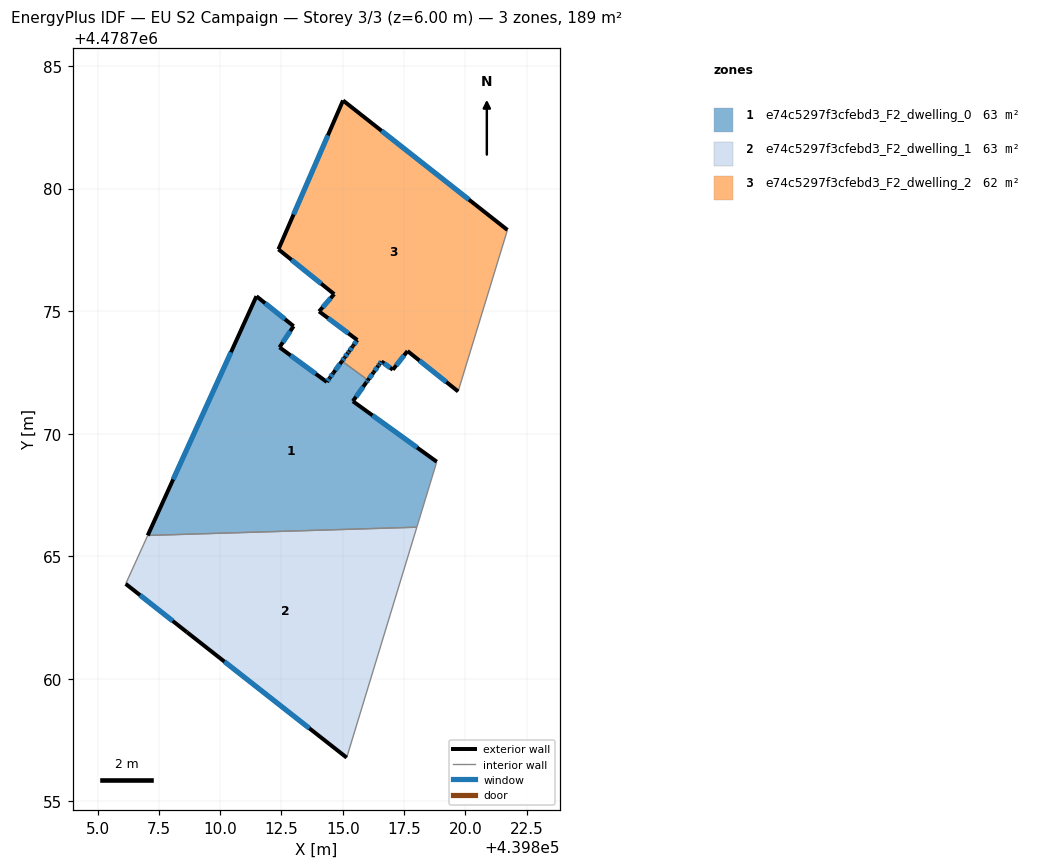
=== STOREY PLAN SPEC (per zone: floor XY polygon, exterior-wall plan segments, windows/doors) ===
zone 1: e74c5297f3cfebd3_F2_dwelling_0  (63.2 m²)
  floor: (439816.03, 4478772.18) (439815.96, 4478772.09) (439815.41, 4478771.32) (439818.84, 4478768.85) (439818.02, 4478766.18) (439807.04, 4478765.85) (439811.48, 4478775.61) (439813.00, 4478774.38) (439812.42, 4478773.52) (439814.35, 4478772.11) (439814.47, 4478772.27) (439814.62, 4478772.47) (439814.97, 4478772.96)
  exterior wall: (439814.47, 4478772.27) – (439814.35, 4478772.11)  [0.2 m]
    window: (439814.44, 4478772.24) – (439814.38, 4478772.15)  [0.2 m²]
  exterior wall: (439814.62, 4478772.47) – (439814.47, 4478772.27)  [0.2 m]
    window: (439814.58, 4478772.43) – (439814.51, 4478772.32)  [0.2 m²]
  exterior wall: (439814.97, 4478772.96) – (439814.62, 4478772.47)  [0.6 m]
    window: (439814.89, 4478772.84) – (439814.70, 4478772.59)  [0.5 m²]
  exterior wall: (439815.96, 4478772.09) – (439816.03, 4478772.18)  [0.1 m]
    window: (439815.98, 4478772.11) – (439816.01, 4478772.16)  [0.1 m²]
  exterior wall: (439815.41, 4478771.32) – (439815.96, 4478772.09)  [0.9 m]
    window: (439815.54, 4478771.50) – (439815.83, 4478771.91)  [0.8 m²]
  exterior wall: (439818.84, 4478768.85) – (439815.41, 4478771.32)  [4.2 m]
    window: (439818.04, 4478769.43) – (439816.22, 4478770.74)  [3.6 m²]
  exterior wall: (439811.48, 4478775.61) – (439807.04, 4478765.85)  [10.7 m]
    window: (439810.44, 4478773.32) – (439808.08, 4478768.13)  [9.1 m²]
  exterior wall: (439813.00, 4478774.38) – (439811.48, 4478775.61)  [1.9 m]
    window: (439812.64, 4478774.67) – (439811.84, 4478775.32)  [1.7 m²]
  exterior wall: (439812.42, 4478773.52) – (439813.00, 4478774.38)  [1.0 m]
    window: (439812.56, 4478773.72) – (439812.86, 4478774.18)  [0.9 m²]
  exterior wall: (439814.35, 4478772.11) – (439812.42, 4478773.52)  [2.4 m]
    window: (439813.90, 4478772.44) – (439812.87, 4478773.19)  [2.0 m²]
  interior walls: 3
zone 2: e74c5297f3cfebd3_F2_dwelling_1  (63.2 m²)
  floor: (439818.02, 4478766.18) (439815.16, 4478756.78) (439808.65, 4478761.90) (439806.15, 4478763.87) (439807.04, 4478765.85)
  exterior wall: (439808.65, 4478761.90) – (439815.16, 4478756.78)  [8.3 m]
    window: (439810.17, 4478760.70) – (439813.64, 4478757.98)  [7.0 m²]
  exterior wall: (439806.15, 4478763.87) – (439808.65, 4478761.90)  [3.2 m]
    window: (439806.73, 4478763.41) – (439808.06, 4478762.36)  [2.7 m²]
  interior walls: 3
zone 3: e74c5297f3cfebd3_F2_dwelling_2  (62.2 m²)
  floor: (439821.72, 4478778.31) (439819.71, 4478771.72) (439817.64, 4478773.37) (439817.04, 4478772.61) (439816.58, 4478772.95) (439816.49, 4478772.83) (439816.45, 4478772.77) (439816.26, 4478772.50) (439816.03, 4478772.18) (439814.97, 4478772.96) (439815.08, 4478773.11) (439815.21, 4478773.29) (439815.25, 4478773.35) (439815.40, 4478773.55) (439815.43, 4478773.59) (439815.59, 4478773.82) (439814.04, 4478774.99) (439814.65, 4478775.69) (439812.38, 4478777.52) (439815.01, 4478783.59)
  exterior wall: (439815.40, 4478773.55) – (439815.25, 4478773.35)  [0.2 m]
    window: (439815.37, 4478773.50) – (439815.29, 4478773.40)  [0.2 m²]
  exterior wall: (439815.43, 4478773.59) – (439815.40, 4478773.55)  [0.1 m]
  exterior wall: (439815.59, 4478773.82) – (439815.43, 4478773.59)  [0.3 m]
    window: (439815.56, 4478773.77) – (439815.47, 4478773.65)  [0.2 m²]
  exterior wall: (439814.04, 4478774.99) – (439815.59, 4478773.82)  [1.9 m]
    window: (439814.40, 4478774.71) – (439815.23, 4478774.09)  [1.7 m²]
  exterior wall: (439814.65, 4478775.69) – (439814.04, 4478774.99)  [0.9 m]
    window: (439814.51, 4478775.53) – (439814.18, 4478775.15)  [0.8 m²]
  exterior wall: (439812.38, 4478777.52) – (439814.65, 4478775.69)  [2.9 m]
    window: (439812.91, 4478777.09) – (439814.12, 4478776.12)  [2.5 m²]
  exterior wall: (439815.01, 4478783.59) – (439812.38, 4478777.52)  [6.6 m]
    window: (439814.40, 4478782.17) – (439812.99, 4478778.94)  [5.6 m²]
  exterior wall: (439821.72, 4478778.31) – (439815.01, 4478783.59)  [8.5 m]
    window: (439820.15, 4478779.55) – (439816.58, 4478782.36)  [7.2 m²]
  exterior wall: (439817.64, 4478773.37) – (439819.71, 4478771.72)  [2.6 m]
    window: (439818.13, 4478772.98) – (439819.22, 4478772.11)  [2.2 m²]
  exterior wall: (439817.04, 4478772.61) – (439817.64, 4478773.37)  [1.0 m]
    window: (439817.18, 4478772.79) – (439817.50, 4478773.19)  [0.8 m²]
  exterior wall: (439816.58, 4478772.95) – (439817.04, 4478772.61)  [0.6 m]
    window: (439816.69, 4478772.87) – (439816.94, 4478772.69)  [0.5 m²]
  exterior wall: (439816.49, 4478772.83) – (439816.58, 4478772.95)  [0.1 m]
    window: (439816.51, 4478772.85) – (439816.56, 4478772.92)  [0.1 m²]
  exterior wall: (439816.45, 4478772.77) – (439816.49, 4478772.83)  [0.1 m]
    window: (439816.46, 4478772.78) – (439816.48, 4478772.81)  [0.1 m²]
  exterior wall: (439816.26, 4478772.50) – (439816.45, 4478772.77)  [0.3 m]
    window: (439816.31, 4478772.56) – (439816.41, 4478772.70)  [0.3 m²]
  exterior wall: (439816.03, 4478772.18) – (439816.26, 4478772.50)  [0.4 m]
    window: (439816.08, 4478772.26) – (439816.21, 4478772.43)  [0.3 m²]
  exterior wall: (439815.08, 4478773.11) – (439814.97, 4478772.96)  [0.2 m]
    window: (439815.05, 4478773.07) – (439814.99, 4478772.99)  [0.2 m²]
  exterior wall: (439815.21, 4478773.29) – (439815.08, 4478773.11)  [0.2 m]
    window: (439815.18, 4478773.25) – (439815.11, 4478773.15)  [0.2 m²]
  exterior wall: (439815.25, 4478773.35) – (439815.21, 4478773.29)  [0.1 m]
    window: (439815.24, 4478773.34) – (439815.22, 4478773.31)  [0.1 m²]
  interior walls: 2

=== DERIVED (storey summary) ===
Building: EU S2 Campaign
Storey: 3 of 3  (floor level z = 6.00 m)
Storey gross floor area: 188.7 m²
Zones on this storey: 3
  - e74c5297f3cfebd3_F2_dwelling_0: floor 63.2 m²; exterior wall 22.4 m (67.3 m²); 10 window(s) 19.0 m²; WWR 28.3%
  - e74c5297f3cfebd3_F2_dwelling_1: floor 63.2 m²; exterior wall 11.5 m (34.4 m²); 2 window(s) 9.7 m²; WWR 28.3%
  - e74c5297f3cfebd3_F2_dwelling_2: floor 62.2 m²; exterior wall 27.1 m (81.4 m²); 17 window(s) 23.0 m²; WWR 28.2%
Zone adjacency (shared interzone walls):
  - e74c5297f3cfebd3_F2_dwelling_0 ↔ e74c5297f3cfebd3_F2_dwelling_1
  - e74c5297f3cfebd3_F2_dwelling_0 ↔ e74c5297f3cfebd3_F2_dwelling_2